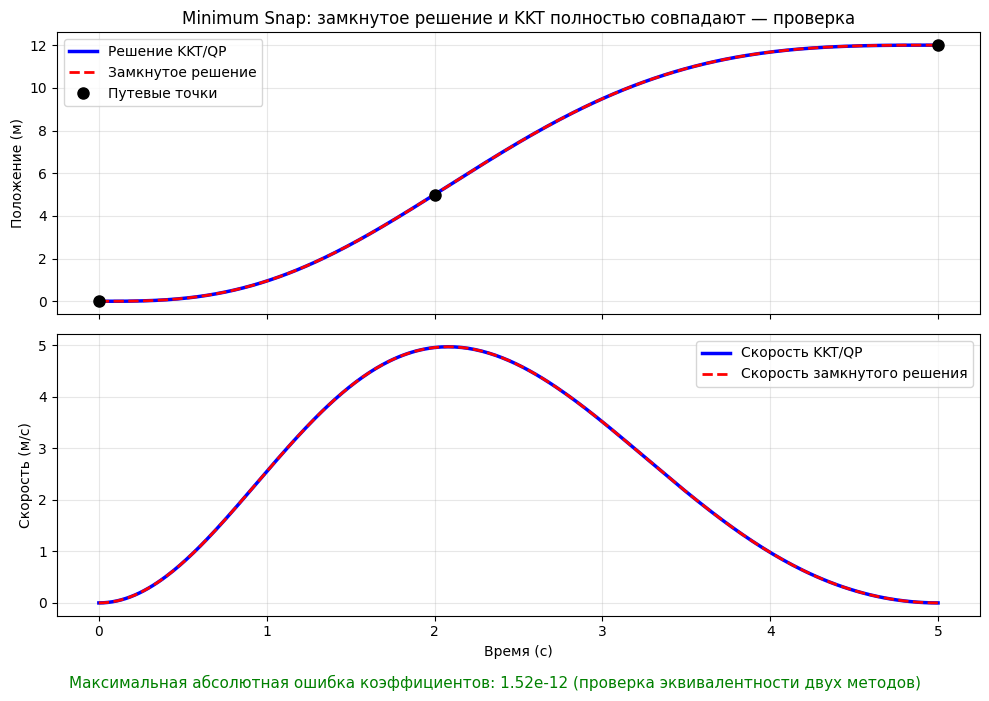

Reproduce this figure in Python.
import numpy as np
import matplotlib.pyplot as plt
from scipy.linalg import block_diag
plt.rcParams['font.sans-serif'] = ['SimHei']  # Встроенный в Windows шрифт SimHei
plt.rcParams['axes.unicode_minus'] = False    # Исправляет отображение минуса в виде квадрата
# ============================================================
# Minimum Snap: замкнутое решение и решение через KKT/QP — проверка на 3 путевых точках (2 отрезка)
# Замкнутое решение: d_P = -R_PP^{-1} R_FP^T d_F
# Решение через KKT: задача QP с ограничениями равенства методом множителей Лагранжа
# ============================================================

N = 7   # Многочлен 7-й степени
M = 2   # 2 отрезка (3 путевые точки)
n_c = N + 1  # Число коэффициентов на отрезок = 8

# --- Определение путевых точек (одномерно, по оси x, упрощённая демонстрация) ---
waypoints = np.array([0.0, 5.0, 12.0])  # Начало, промежуточная точка, конец
T_seg = np.array([2.0, 3.0])            # Время каждого отрезка

def poly_coeff_vec(n, t, deriv=0):
    """Строка коэффициентов многочлена n-го порядка в t для производной порядка deriv"""
    c = np.zeros(n + 1)
    for i in range(deriv, n + 1):
        c[i] = np.prod(range(i, i - deriv, -1)) * t ** (i - deriv)
    return c

def build_Q_seg(n, T, kr=4):
    """Строим матрицу стоимости snap для одного отрезка"""
    Q = np.zeros((n + 1, n + 1))
    for i in range(kr, n + 1):
        for j in range(kr, n + 1):
            ci = np.prod(range(i, i - kr, -1))
            cj = np.prod(range(j, j - kr, -1))
            Q[i, j] = ci * cj * T ** (i + j - 2*kr + 1) / (i + j - 2*kr + 1)
    return Q

# ===================== Метод 1: решение KKT =====================
Q_all = block_diag(*[build_Q_seg(N, T) for T in T_seg])
dim = M * n_c

rows, rhs = [], []
def add_eq(row, val):
    rows.append(row); rhs.append(val)

# Ограничение начала: p=0, v=0, a=0
for d in range(3):
    r = np.zeros(dim); r[:n_c] = poly_coeff_vec(N, 0, d)
    add_eq(r, waypoints[0] if d == 0 else 0.0)
# Ограничение конца: p=12, v=0, a=0
for d in range(3):
    r = np.zeros(dim); r[n_c:] = poly_coeff_vec(N, T_seg[1], d)
    add_eq(r, waypoints[2] if d == 0 else 0.0)
# Ограничение положения промежуточной точки (конец отрезка 0)
r = np.zeros(dim); r[:n_c] = poly_coeff_vec(N, T_seg[0], 0)
add_eq(r, waypoints[1])
# Ограничения непрерывности (производные 0–3 порядка)
for d in range(4):
    r = np.zeros(dim)
    r[:n_c] = poly_coeff_vec(N, T_seg[0], d)
    r[n_c:] = -poly_coeff_vec(N, 0, d)
    add_eq(r, 0.0)

Aeq = np.array(rows); beq = np.array(rhs)
n_eq = len(beq)
KKT = np.zeros((dim + n_eq, dim + n_eq))
KKT[:dim, :dim] = 2 * Q_all
KKT[:dim, dim:] = Aeq.T
KKT[dim:, :dim] = Aeq
rhs_kkt = np.zeros(dim + n_eq); rhs_kkt[dim:] = beq
P_kkt = np.linalg.solve(KKT, rhs_kkt)[:dim]

# ===================== Метод 2: замкнутое решение =====================
# Строим матрицу отображения A_map: значения производных на концах отрезков -> коэффициенты многочлена
# На каждый отрезок 8 коэффициентов, на концах производные 0–3 порядка (4 в начале + 4 в конце = 8 уравнений)
def build_A_seg(n, T):
    """Строим матрицу ограничений концов отрезка (8x8)"""
    A = np.zeros((2*4, n+1))
    for d in range(4):
        A[d, :] = poly_coeff_vec(n, 0, d)       # Производная d-го порядка в начале
        A[4+d, :] = poly_coeff_vec(n, T, d)     # Производная d-го порядка в конце
    return A

A_map = block_diag(*[build_A_seg(N, T) for T in T_seg])  # 16x16
# d_alpha: значения производных на концах по отрезкам [seg0 начало (p,v,a,j), seg0 конец (...), seg1 начало (...), seg1 конец (...)]
# Матрица M объединяет непрерывность (конец seg0 = начало seg1) и отображает 16-мерный d_alpha в 12-мерный независимый вектор d
# Набор независимых концов: seg0 начало (4), промежуточная точка (4, общая), seg1 конец (4) = 12 переменных
M_mat = np.zeros((16, 12))
M_mat[0:4, 0:4] = np.eye(4)     # seg0 начало -> независимые переменные 0~3
M_mat[4:8, 4:8] = np.eye(4)     # seg0 конец -> переменные промежуточной точки 4~7
M_mat[8:12, 4:8] = np.eye(4)    # seg1 начало -> переменные промежуточной точки 4~7 (непрерывность)
M_mat[12:16, 8:12] = np.eye(4)  # seg1 конец -> независимые переменные 8~11

# Матрица C переупорядочивает независимые переменные в [Fixed; Free]
# Fixed: seg0 начало_p(0), seg0 начало_v(0), seg0 начало_a(0), промежуточная_p(5), seg1 конец_p(12), seg1 конец_v(0), seg1 конец_a(0) = 7 шт.
# Free: seg0 начало_j, промежуточная_v, промежуточная_a, промежуточная_j, seg1 конец_j = 5 шт.
fixed_idx = [0, 1, 2, 4, 8, 9, 10]  # Индексы в 12-мерных независимых переменных
free_idx  = [3, 5, 6, 7, 11]
d_F = np.array([waypoints[0], 0, 0, waypoints[1], waypoints[2], 0, 0])
n_fixed, n_free = len(fixed_idx), len(free_idx)

C_mat = np.zeros((12, 12))
for i, fi in enumerate(fixed_idx):
    C_mat[fi, i] = 1.0
for i, fi in enumerate(free_idx):
    C_mat[fi, n_fixed + i] = 1.0

# K = A_map^{-1} @ M @ C
K = np.linalg.solve(A_map, M_mat @ C_mat)

# R = K^T Q K, блоки R_FF, R_FP, R_PF, R_PP
R_full = K.T @ Q_all @ K
R_FF = R_full[:n_fixed, :n_fixed]
R_FP = R_full[:n_fixed, n_fixed:]
R_PP = R_full[n_fixed:, n_fixed:]

# Ключевая формула замкнутого решения
d_P = -np.linalg.solve(R_PP, R_FP.T @ d_F)
d_prime = np.concatenate([d_F, d_P])
P_closed = K @ d_prime

# ===================== Выборка и сравнительные графики =====================
def sample_traj(P_vec, T_seg, N):
    t_all, pos_kkt, vel_kkt = [], [], []
    t_offset = 0.0
    for k in range(len(T_seg)):
        ts = np.linspace(0, T_seg[k], 150)
        p = P_vec[k*n_c:(k+1)*n_c]
        pos_kkt.extend([poly_coeff_vec(N, t, 0) @ p for t in ts])
        vel_kkt.extend([poly_coeff_vec(N, t, 1) @ p for t in ts])
        t_all.extend(ts + t_offset)
        t_offset += T_seg[k]
    return np.array(t_all), np.array(pos_kkt), np.array(vel_kkt)

t1, pos1, vel1 = sample_traj(P_kkt, T_seg, N)
t2, pos2, vel2 = sample_traj(P_closed, T_seg, N)

fig, axes = plt.subplots(2, 1, figsize=(10, 7), sharex=True)
# Сравнение положений
axes[0].plot(t1, pos1, 'b-', linewidth=2.5, label='Решение KKT/QP')
axes[0].plot(t2, pos2, 'r--', linewidth=2, label='Замкнутое решение')
t_wp = [0, T_seg[0], T_seg[0]+T_seg[1]]
axes[0].plot(t_wp, waypoints, 'ko', markersize=8, zorder=5, label='Путевые точки')
axes[0].set_ylabel('Положение (м)'); axes[0].legend(); axes[0].grid(True, alpha=0.3)
axes[0].set_title('Minimum Snap: замкнутое решение и KKT полностью совпадают — проверка')

# Сравнение скоростей
axes[1].plot(t1, vel1, 'b-', linewidth=2.5, label='Скорость KKT/QP')
axes[1].plot(t2, vel2, 'r--', linewidth=2, label='Скорость замкнутого решения')
axes[1].set_ylabel('Скорость (м/с)'); axes[1].set_xlabel('Время (с)')
axes[1].legend(); axes[1].grid(True, alpha=0.3)

# Выводим ошибку
err = np.max(np.abs(P_kkt - P_closed))
print(f"Максимальная абсолютная ошибка коэффициентов двух методов: {err:.2e}")
fig.text(0.5, 0.01, f'Максимальная абсолютная ошибка коэффициентов: {err:.2e} (проверка эквивалентности двух методов)',
         ha='center', fontsize=11, color='green')
plt.tight_layout(rect=[0, 0.03, 1, 1])
import os; os.makedirs('assets', exist_ok=True)
plt.savefig('assets/planning4.png', dpi=150, bbox_inches='tight')
plt.show()
